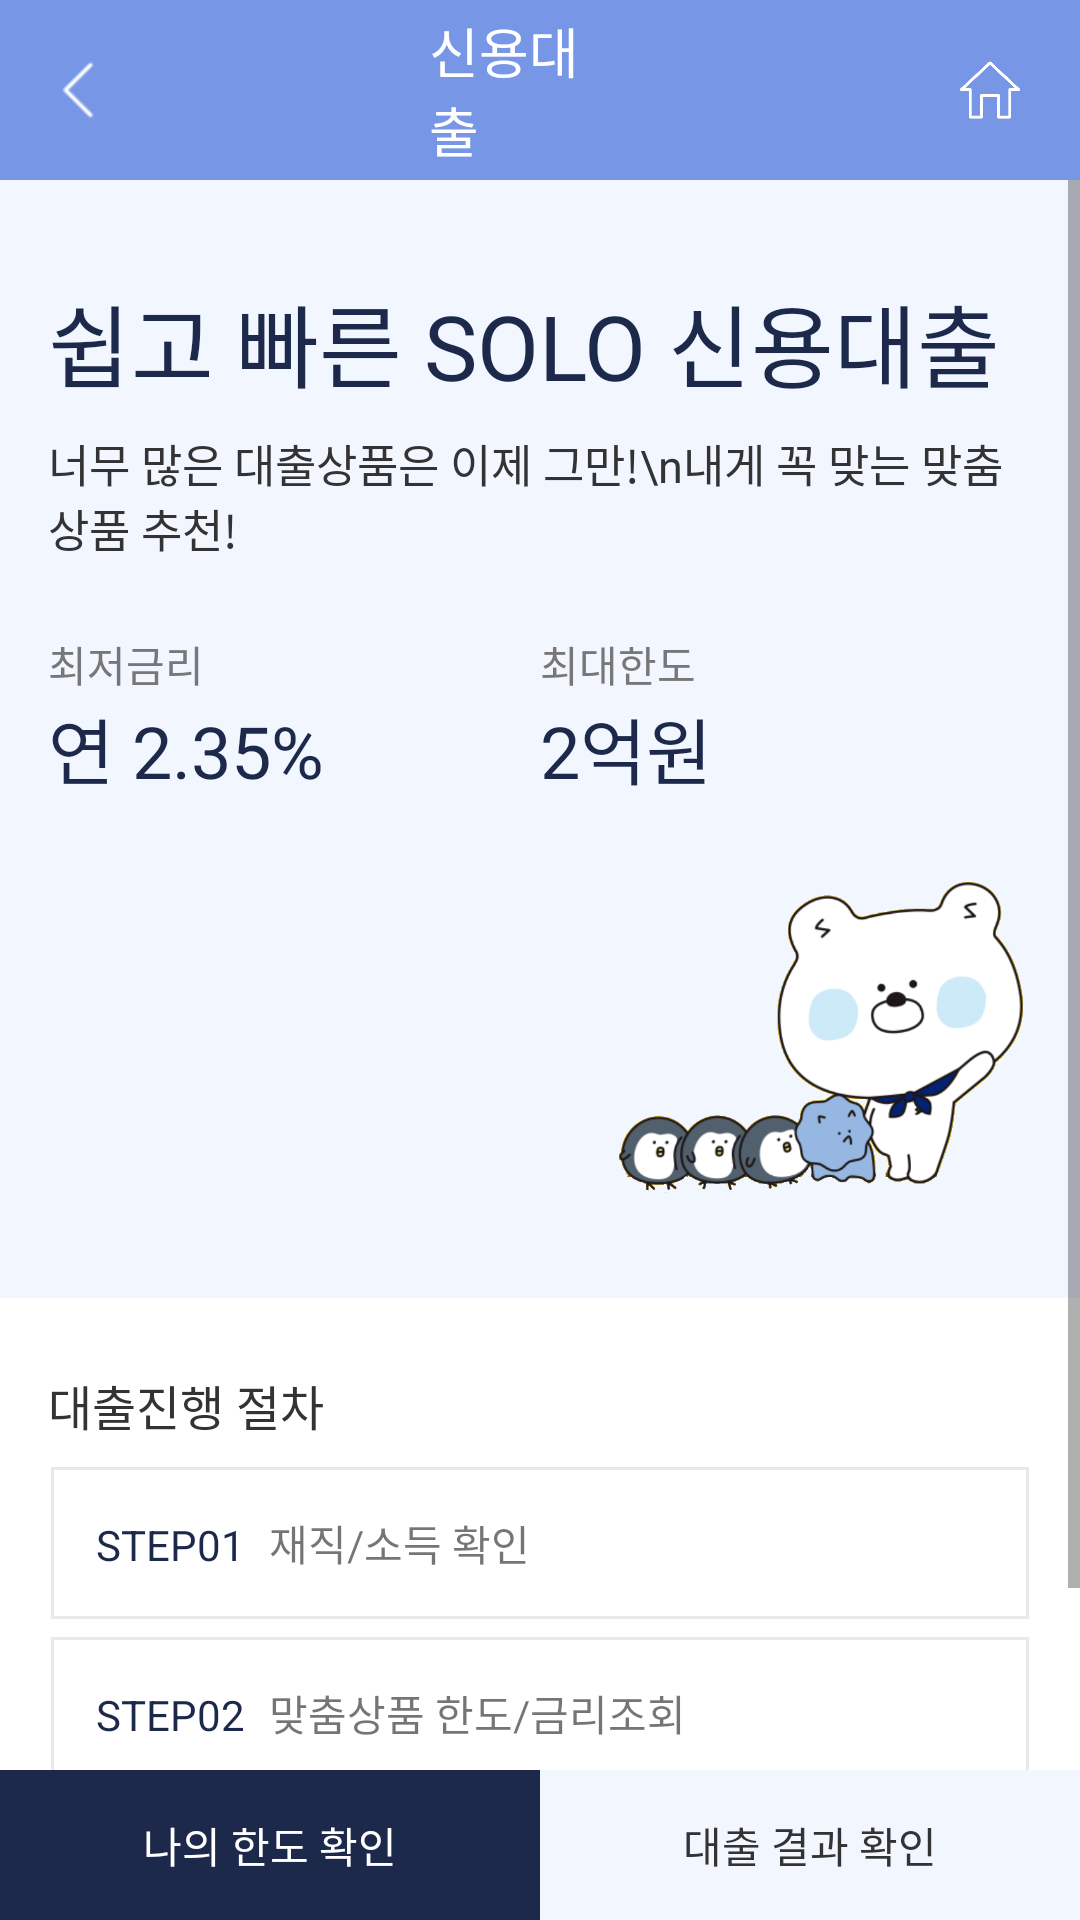

Here is an Android app screen rendered from its layout file. Give the layout XML and the strings, colors and styles it references.
<!-- AndroidManifest.xml: application theme AppTheme -->
<!-- res/layout/activity_loan_info.xml -->
<?xml version="1.0" encoding="utf-8"?>
<RelativeLayout xmlns:android="http://schemas.android.com/apk/res/android"
	xmlns:app="http://schemas.android.com/apk/res-auto"
	xmlns:tools="http://schemas.android.com/tools"
	android:layout_width="match_parent"
	android:layout_height="match_parent"
	android:orientation="vertical"
	tools:context=".loan.LoanInfoActivity">

	<LinearLayout
		android:layout_width="match_parent"
		android:layout_height="match_parent"
		android:orientation="vertical">

		
		<LinearLayout
			android:id="@+id/ll_title_view"
			android:layout_width="match_parent"
			android:layout_height="60dp"
			android:background="@color/blue_common"
			android:gravity="center_vertical">

			<ImageView
				android:id="@+id/back_btn"
				android:layout_width="20dp"
				android:layout_height="20dp"
				android:layout_marginLeft="16dp"
				android:src="@drawable/top_back" />

			<LinearLayout
				android:layout_width="match_parent"
				android:layout_height="wrap_content"
				android:layout_weight="1"
				android:gravity="center">

				<TextView
					android:layout_width="66dp"
					android:layout_height="wrap_content"
					android:text="신용대출"
					android:textColor="#FFFFFF"
					android:textSize="18dp" />
			</LinearLayout>

			<ImageView
				android:id="@+id/setting_btn"
				android:layout_width="28dp"
				android:layout_height="match_parent"
				android:layout_marginRight="16dp"
				android:padding="4dp"
				android:src="@drawable/top_btn_home" />
		</LinearLayout>
		

		<ScrollView
			android:layout_width="match_parent"
			android:layout_height="wrap_content">

			<LinearLayout
				android:paddingBottom="50dp"
				android:layout_width="match_parent"
				android:layout_height="wrap_content"
				android:background="@color/white"
				android:orientation="vertical">
				

				<LinearLayout
					android:layout_width="match_parent"
					android:layout_height="wrap_content"
					android:background="@color/blue_light"
					android:orientation="vertical"
					android:padding="16dp">

					
					<LinearLayout
						android:layout_width="match_parent"
						android:layout_height="wrap_content"
						android:layout_marginTop="16dp"
						android:orientation="vertical">

						<TextView
							android:layout_width="match_parent"
							android:layout_height="wrap_content"
							android:layout_marginBottom="08dp"
							android:text="쉽고 빠른 SOLO 신용대출"
							android:textColor="@color/blue_dark"
							android:textSize="30dp" />

						<TextView
							android:layout_width="match_parent"
							android:layout_height="wrap_content"
							android:layout_marginBottom="08dp"
							android:text="너무 많은 대출상품은 이제 그만!\n내게 꼭 맞는 맞춤상품 추천!"
							android:textColor="#333333"
							android:textSize="15dp" />
					</LinearLayout>
					

					
					<LinearLayout
						android:layout_width="match_parent"
						android:layout_height="wrap_content"
						android:layout_marginTop="16dp">

						<LinearLayout
							android:layout_width="0dp"
							android:layout_height="wrap_content"
							android:layout_weight="1"
							android:orientation="vertical">

							<TextView
								android:layout_width="wrap_content"
								android:layout_height="wrap_content"
								android:text="최저금리"
								android:textColor="#777777"
								android:textSize="14dp" />

							<TextView
								android:layout_width="wrap_content"
								android:layout_height="wrap_content"
								android:text="연 2.35%"
								android:textColor="@color/blue_dark"
								android:textSize="24dp" />

						</LinearLayout>

						<LinearLayout
							android:layout_width="0dp"
							android:layout_height="wrap_content"
							android:layout_weight="1"
							android:orientation="vertical">

							<TextView
								android:layout_width="wrap_content"
								android:layout_height="wrap_content"
								android:text="최대한도"
								android:textColor="#777777"
								android:textSize="14dp" />

							<TextView
								android:layout_width="wrap_content"
								android:layout_height="wrap_content"
								android:text="2억원"
								android:textColor="@color/blue_dark"
								android:textSize="24dp" />

						</LinearLayout>

					</LinearLayout>
					

					<ImageView
						android:layout_width="150dp"
						android:layout_height="150dp"
						android:layout_gravity="right"
						android:src="@drawable/sol_and_friends" />

				</LinearLayout>
				

				<LinearLayout
					android:layout_width="match_parent"
					android:layout_height="wrap_content"
					android:layout_margin="16dp"
					android:orientation="vertical">

					<TextView
						android:layout_width="match_parent"
						android:layout_height="wrap_content"
						android:layout_marginTop="08dp"
						android:text="대출진행 절차"
						android:textColor="#333333"
						android:textSize="16dp" />

					<LinearLayout
						android:layout_width="match_parent"
						android:layout_height="wrap_content"
						android:layout_marginTop="08dp"
						android:background="@drawable/btn_light_gray_stroke"
						android:padding="16dp">

						<TextView
							android:layout_width="wrap_content"
							android:layout_height="wrap_content"
							android:text="STEP01"
							android:textColor="@color/blue_dark" />

						<TextView
							android:layout_width="wrap_content"
							android:layout_height="wrap_content"
							android:layout_marginLeft="08dp"
							android:text="재직/소득 확인" />
					</LinearLayout>

					<LinearLayout
						android:layout_width="match_parent"
						android:layout_height="wrap_content"
						android:layout_marginTop="04dp"
						android:background="@drawable/btn_light_gray_stroke"
						android:padding="16dp">

						<TextView
							android:layout_width="wrap_content"
							android:layout_height="wrap_content"
							android:text="STEP02"
							android:textColor="@color/blue_dark" />

						<TextView
							android:layout_width="wrap_content"
							android:layout_height="wrap_content"
							android:layout_marginLeft="08dp"
							android:text="맞춤상품 한도/금리조회" />
					</LinearLayout>

					<LinearLayout
						android:layout_width="match_parent"
						android:layout_height="wrap_content"
						android:layout_marginTop="04dp"
						android:background="@drawable/btn_light_gray_stroke"
						android:padding="16dp">

						<TextView
							android:layout_width="wrap_content"
							android:layout_height="wrap_content"
							android:text="STEP03"
							android:textColor="@color/blue_dark" />

						<TextView
							android:layout_width="wrap_content"
							android:layout_height="wrap_content"
							android:layout_marginLeft="08dp"
							android:text="대출신청정보입력" />
					</LinearLayout>

					<LinearLayout
						android:layout_width="match_parent"
						android:layout_height="wrap_content"
						android:layout_marginTop="04dp"
						android:background="@drawable/btn_light_gray_stroke"
						android:padding="16dp">

						<TextView
							android:layout_width="wrap_content"
							android:layout_height="wrap_content"
							android:text="STEP04"
							android:textColor="@color/blue_dark" />

						<TextView
							android:layout_width="wrap_content"
							android:layout_height="wrap_content"
							android:layout_marginLeft="08dp"
							android:text="대출실행" />
					</LinearLayout>
				</LinearLayout>
			</LinearLayout>
		</ScrollView>
	</LinearLayout>

	<LinearLayout
		android:layout_width="match_parent"
		android:layout_height="wrap_content"
		android:layout_alignParentBottom="true">

		<Button
			android:id="@+id/btn_apply"
			android:layout_width="0dp"
			android:layout_height="50dp"
			android:layout_weight="1"
			android:background="@color/blue_dark"
			android:text="나의 한도 확인"
			android:textColor="#FFFFFF" />

		<Button
			android:id="@+id/btn_loan_result"
			android:layout_width="0dp"
			android:layout_height="50dp"
			android:layout_weight="1"
			android:background="@color/blue_light"
			android:text="대출 결과 확인"
			android:textColor="#333333" />
	</LinearLayout>
</RelativeLayout>
<!-- resources referenced by this layout -->
<resources>
  <color name="blue_common">#7797e6</color>
  <color name="blue_dark">#1c294a</color>
  <color name="blue_light">#f2f6ff</color>
  <color name="white">#FFFFFF</color>
  <!-- drawable btn_light_gray_stroke (drawable) -->
  <?xml version="1.0" encoding="utf-8"?>
  <layer-list xmlns:android="http://schemas.android.com/apk/res/android">
      <item
          android:bottom="1dp"
          android:left="1dp"
          android:right="1dp"
          android:top="1dp">
          <shape android:shape="rectangle">
              <stroke
                  android:width="1dp"
                  android:color="#e9e9e9" />
              <solid android:color="#FFFFFF" />
          </shape>
      </item>
  </layer-list>
  <!-- drawable sol_and_friends: png bitmap (drawable, 111594 bytes) -->
  <!-- drawable top_back: png bitmap (drawable, 424 bytes) -->
  <!-- drawable top_btn_home: png bitmap (drawable, 3340 bytes) -->
  <style name="AppTheme" parent="Base.Theme.AppCompat.Light.DarkActionBar">
          
          <item name="colorPrimary">@color/colorPrimary</item>
          <item name="colorPrimaryDark">@color/colorPrimaryDark</item>
          <item name="colorAccent">@color/colorAccent</item>
  
      </style>
  <color name="colorPrimary">#3F51B5</color>
  <color name="colorPrimaryDark">#303F9F</color>
  <color name="colorAccent">#7797e6</color>
</resources>
